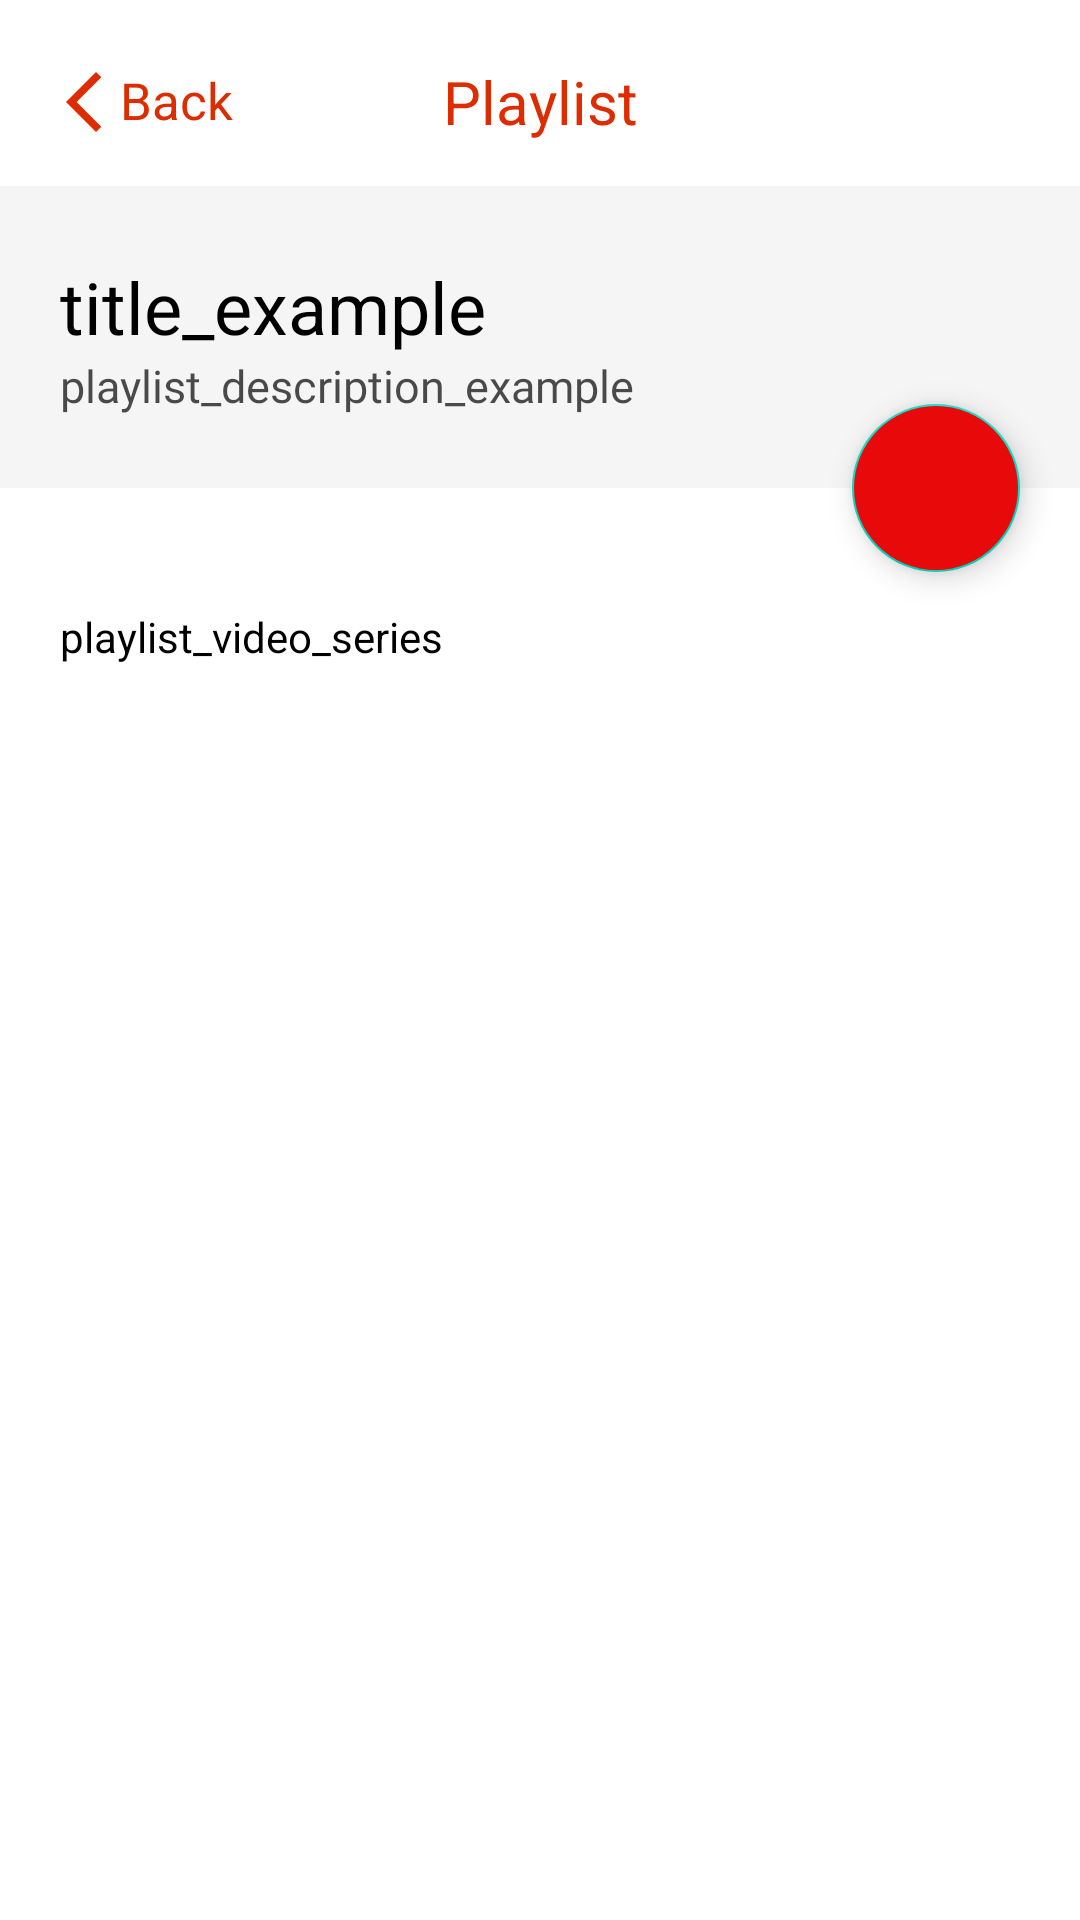

This screen was rendered from an Android layout file. Write that file and the resources it references.
<!-- AndroidManifest.xml: application theme Theme.YouTubeApi -->
<!-- res/layout/playlist_video_activity.xml -->
<?xml version="1.0" encoding="utf-8"?>
<androidx.constraintlayout.widget.ConstraintLayout xmlns:android="http://schemas.android.com/apk/res/android"
    xmlns:app="http://schemas.android.com/apk/res-auto"
    xmlns:tools="http://schemas.android.com/tools"
    android:layout_width="match_parent"
    android:layout_height="match_parent"
    tools:context=".ui.playlist_video_screen.PlaylistVideoActivity">

    <include
        android:id="@+id/include_no_inet"
        android:visibility="gone"
        layout="@layout/no_inet_connection"/>

    <ProgressBar
        android:id="@+id/progress_bar"
        android:layout_width="wrap_content"
        android:layout_height="wrap_content"
        android:indeterminateTint="@android:color/holo_red_light"
        app:layout_constraintBottom_toBottomOf="parent"
        app:layout_constraintEnd_toEndOf="parent"
        android:visibility="gone"
        app:layout_constraintStart_toStartOf="parent"
        app:layout_constraintTop_toTopOf="parent" />

    <LinearLayout
        android:id="@+id/details_main"
        android:layout_width="match_parent"
        android:layout_height="match_parent"
        android:orientation="vertical">

        <androidx.appcompat.widget.Toolbar
            android:id="@+id/toolbar"
            android:layout_marginTop="6dp"
            android:layout_width="match_parent"
            android:layout_height="?attr/actionBarSize">

            <androidx.constraintlayout.widget.ConstraintLayout
                android:layout_width="wrap_content"
                android:layout_height="wrap_content">

                <TextView
                    android:id="@+id/tv_back"
                    android:layout_width="wrap_content"
                    android:layout_height="wrap_content"
                    android:text="@string/back"
                    android:textColor="#DD2C00"
                    android:textSize="17sp"
                    app:drawableStartCompat="@drawable/ic_baseline_arrow_back_yt"
                    app:layout_constraintBottom_toBottomOf="parent"
                    app:layout_constraintEnd_toEndOf="parent"
                    app:layout_constraintStart_toStartOf="parent"
                    app:layout_constraintTop_toTopOf="parent" />

            </androidx.constraintlayout.widget.ConstraintLayout>

            <TextView
                android:layout_width="wrap_content"
                android:layout_height="wrap_content"
                android:layout_gravity="center_horizontal"
                android:text="@string/playlistvid"
                android:textColor="#DD2C00"
                android:textSize="@dimen/half_page2x" />

        </androidx.appcompat.widget.Toolbar>

        <androidx.coordinatorlayout.widget.CoordinatorLayout
            android:layout_width="match_parent"
            android:layout_height="match_parent"
            android:theme="@style/Theme.Design.Light.NoActionBar">

            <com.google.android.material.appbar.AppBarLayout
                android:id="@+id/app_bar_detail"
                android:layout_width="match_parent"
                android:layout_height="wrap_content"
                android:theme="@style/ThemeOverlay.AppCompat.Dark.ActionBar">

                <com.google.android.material.appbar.CollapsingToolbarLayout
                    android:id="@+id/collapse_toolbar_detail"
                    android:layout_width="match_parent"
                    android:layout_height="wrap_content"
                    android:backgroundTint="#FF0000"
                    app:expandedTitleGravity="center_horizontal|bottom"
                    app:layout_scrollFlags="scroll|snap|exitUntilCollapsed"
                    app:title="playlist_video_series">

                    <LinearLayout
                        android:layout_width="match_parent"
                        android:layout_height="wrap_content"
                        android:backgroundTint="#605959"
                        android:orientation="vertical"
                        android:paddingHorizontal="@dimen/page_margin"
                        android:paddingVertical="@dimen/twenty_four_dp">

                        <TextView
                            android:id="@+id/playlist_title"
                            android:layout_width="wrap_content"
                            android:layout_height="wrap_content"
                            android:textColor="@color/black"
                            android:text="@string/title_example"
                            android:textSize="@dimen/twenty_four_sp"
                            app:layout_collapseMode="parallax" />

                        <TextView
                            android:id="@+id/playlist_description"
                            android:layout_width="wrap_content"
                            android:layout_height="wrap_content"
                            android:fontFamily="@font/noto_sans"
                            android:text="@string/playlist_description_example"
                            android:textColor="#B3000000"
                            android:textSize="15sp"
                            app:layout_collapseMode="parallax" />

                    </LinearLayout>

                </com.google.android.material.appbar.CollapsingToolbarLayout>

            </com.google.android.material.appbar.AppBarLayout>

            <com.google.android.material.floatingactionbutton.FloatingActionButton
                android:id="@+id/fab"
                android:layout_width="wrap_content"
                android:layout_height="wrap_content"
                android:layout_margin="@dimen/page_margin"
                android:backgroundTint="#E80A0A"
                android:baselineAlignBottom="false"
                android:src="@drawable/ic_play_arrow"
                app:fabSize="normal"
                app:maxImageSize="@dimen/big_margin_35"
                app:layout_anchor="@id/app_bar_detail"
                app:layout_anchorGravity="bottom|end"
                app:tint="@android:color/white"
                tools:ignore="SpeakableTextPresentCheck"/>

            <androidx.core.widget.NestedScrollView
                android:layout_width="match_parent"
                android:layout_height="match_parent"
                app:layout_behavior="com.google.android.material.appbar.AppBarLayout$ScrollingViewBehavior"
                tools:ignore="ScrollViewCount">

                <LinearLayout
                    android:layout_width="match_parent"
                    android:layout_height="match_parent"
                    android:orientation="vertical">

                    <TextView
                        android:id="@+id/series_tv"
                        android:layout_width="match_parent"
                        android:layout_height="wrap_content"
                        android:layout_gravity="start"
                        android:layout_marginHorizontal="@dimen/page_margin"
                        android:layout_marginTop="@dimen/page_margin_x2"
                        android:gravity="start"
                        android:text="@string/playlist_video_series"
                        android:textColor="@color/black"
                        app:layout_anchor="@id/fab"
                        app:layout_anchorGravity="bottom"
                        app:layout_behavior="@string/appbar_scrolling_view_behavior" />

                    <androidx.recyclerview.widget.RecyclerView
                        android:id="@+id/videosRecyclerView"
                        android:layout_width="match_parent"
                        android:layout_height="match_parent"
                        app:layoutManager="androidx.recyclerview.widget.LinearLayoutManager"
                        app:layout_behavior="@string/appbar_scrolling_view_behavior"
                        tools:listitem="@layout/item_playlist_video_rv" />
                </LinearLayout>

            </androidx.core.widget.NestedScrollView>

        </androidx.coordinatorlayout.widget.CoordinatorLayout>

    </LinearLayout>

</androidx.constraintlayout.widget.ConstraintLayout>
<!-- res/layout/no_inet_connection.xml (included above) -->
<?xml version="1.0" encoding="utf-8"?>
<RelativeLayout xmlns:android="http://schemas.android.com/apk/res/android"
    xmlns:tools="http://schemas.android.com/tools"
    android:layout_width="match_parent"
    android:id="@+id/rl_parent"
    android:layout_height="match_parent">

    <ImageView
        android:id="@+id/iv_no_inet"
        android:layout_centerInParent="true"
        android:layout_width="wrap_content"
        android:src="@drawable/il_no_inet"
        android:layout_height="wrap_content"
        tools:ignore="ContentDescription" />

    <TextView
        android:layout_width="wrap_content"
        android:layout_height="wrap_content"
        android:layout_below="@+id/iv_no_inet"
        android:layout_centerHorizontal="true"
        android:layout_marginTop="@dimen/big_margin22"
        android:text="@string/no_internet_connection"
        android:textColor="@color/black"
        android:fontFamily="@font/fjalla_one"
        android:textSize="@dimen/page_margin"
        tools:ignore="SpUsage" />


</RelativeLayout>
<!-- res/layout/item_playlist_video_rv.xml (included above) -->
<androidx.constraintlayout.widget.ConstraintLayout xmlns:android="http://schemas.android.com/apk/res/android"
        android:layout_width="match_parent"
        android:layout_height="wrap_content"
        xmlns:app="http://schemas.android.com/apk/res-auto"
        xmlns:tools="http://schemas.android.com/tools">
        <androidx.cardview.widget.CardView
            android:id="@+id/cardView"
            android:layout_width="120dp"
            android:layout_height="80dp"
            android:background="#0000"
            android:layout_marginStart="16dp"
            android:layout_marginVertical="@dimen/page_margin"
            app:layout_constraintTop_toTopOf="parent"
            app:layout_constraintStart_toStartOf="parent"
            app:cardCornerRadius="10dp">

            <RelativeLayout
                android:layout_width="match_parent"
                android:layout_height="match_parent">

                <ImageView
                    android:id="@+id/image_ev"
                    android:layout_width="match_parent"
                    android:layout_height="match_parent"
                    android:scaleType="centerCrop"
                    android:src="#E6000000" />

            </RelativeLayout>

        </androidx.cardview.widget.CardView>

        <LinearLayout
            android:layout_width="0dp"
            android:layout_height="wrap_content"
            android:layout_marginEnd="@dimen/page_margin"
            android:orientation="vertical"
            app:layout_constraintBottom_toBottomOf="@id/cardView"
            app:layout_constraintEnd_toEndOf="parent"
            app:layout_constraintStart_toEndOf="@id/cardView"
            app:layout_constraintTop_toTopOf="@id/cardView">

            <androidx.constraintlayout.widget.ConstraintLayout
                android:id="@+id/container_text"
                android:layout_width="match_parent"
                android:layout_height="wrap_content">

                <TextView
                    android:id="@+id/playlistName_tv"
                    android:layout_width="match_parent"
                    android:layout_height="wrap_content"
                    android:textSize="@dimen/medium_marginSp"
                    android:textColor="@color/black"
                    android:fontFamily="@font/fjalla_one"
                    android:layout_marginStart="@dimen/small_margin2x"
                    android:text="@string/video_title_example"
                    app:layout_constraintEnd_toEndOf="parent"
                    app:layout_constraintStart_toStartOf="parent"
                    app:layout_constraintTop_toTopOf="parent" />

            </androidx.constraintlayout.widget.ConstraintLayout>

            <androidx.constraintlayout.widget.ConstraintLayout
                android:id="@+id/container_text2"
                android:layout_width="match_parent"
                android:layout_height="wrap_content">

                <TextView
                    android:id="@+id/time_tv"
                    android:layout_width="wrap_content"
                    android:layout_height="wrap_content"
                    android:textColor="@color/black"
                    android:text="04:14"
                    app:layout_constraintBottom_toBottomOf="parent"
                    android:layout_marginStart="@dimen/element_margin"
                    app:layout_constraintStart_toStartOf="parent"
                    app:layout_constraintTop_toTopOf="parent"
                    tools:ignore="HardcodedText,RtlSymmetry" />
            </androidx.constraintlayout.widget.ConstraintLayout>

        </LinearLayout>

    </androidx.constraintlayout.widget.ConstraintLayout>
<!-- resources referenced by this layout -->
<resources>
  <dimen name="big_margin22">22dp</dimen>
  <dimen name="big_margin_35">34dp</dimen>
  <dimen name="element_margin">8dp</dimen>
  <dimen name="half_page2x">20sp</dimen>
  <dimen name="medium_marginSp">16sp</dimen>
  <dimen name="page_margin">20dp</dimen>
  <dimen name="page_margin_x2">40dp</dimen>
  <dimen name="small_margin2x">8dp</dimen>
  <dimen name="twenty_four_dp">24dp</dimen>
  <dimen name="twenty_four_sp">24sp</dimen>
  <!-- drawable ic_baseline_arrow_back_yt (drawable) -->
  <vector android:height="24dp" android:tint="#DD2C00"
      android:viewportHeight="24" android:viewportWidth="24"
      android:width="24dp" xmlns:android="http://schemas.android.com/apk/res/android">
      <path android:fillColor="@android:color/white" android:pathData="M17.77,3.77l-1.77,-1.77l-10,10l10,10l1.77,-1.77l-8.23,-8.23z"/>
  </vector>
  <!-- drawable il_no_inet: vector/xml drawable (drawable, 56873 chars, omitted) -->
  <string name="back">Back</string>
  <string name="no_internet_connection">No Internet Connection</string>
  <string name="playlist_description_example">playlist_description_example</string>
  <string name="playlist_video_series">playlist_video_series</string>
  <string name="playlistvid">Playlist</string>
  <string name="title_example">title_example</string>
  <string name="video_title_example">video_title_example</string>
  <style name="Theme.YouTubeApi" parent="Theme.MaterialComponents.DayNight.NoActionBar">
          
          <item name="colorPrimary">@color/purple_500</item>
          <item name="colorPrimaryVariant">@color/purple_700</item>
          <item name="colorOnPrimary">@color/white</item>
          
          <item name="colorSecondary">@color/teal_200</item>
          <item name="colorSecondaryVariant">@color/teal_700</item>
          <item name="colorOnSecondary">@color/black</item>
          <item name="android:windowLightStatusBar">true</item>
          
          <item name="android:statusBarColor" tools:targetApi="l">@color/white</item>
          
      </style>
  <!-- not gathered from this repository: default colours our renderer supplied (Android Studio template values) -->
  <color name="purple_500">#FF6200EE</color>
  <color name="purple_700">#FF3700B3</color>
  <color name="teal_200">#FF03DAC5</color>
  <color name="teal_700">#FF018786</color>
  <color name="black">#FF000000</color>
  <color name="white">#FFFFFFFF</color>
</resources>
